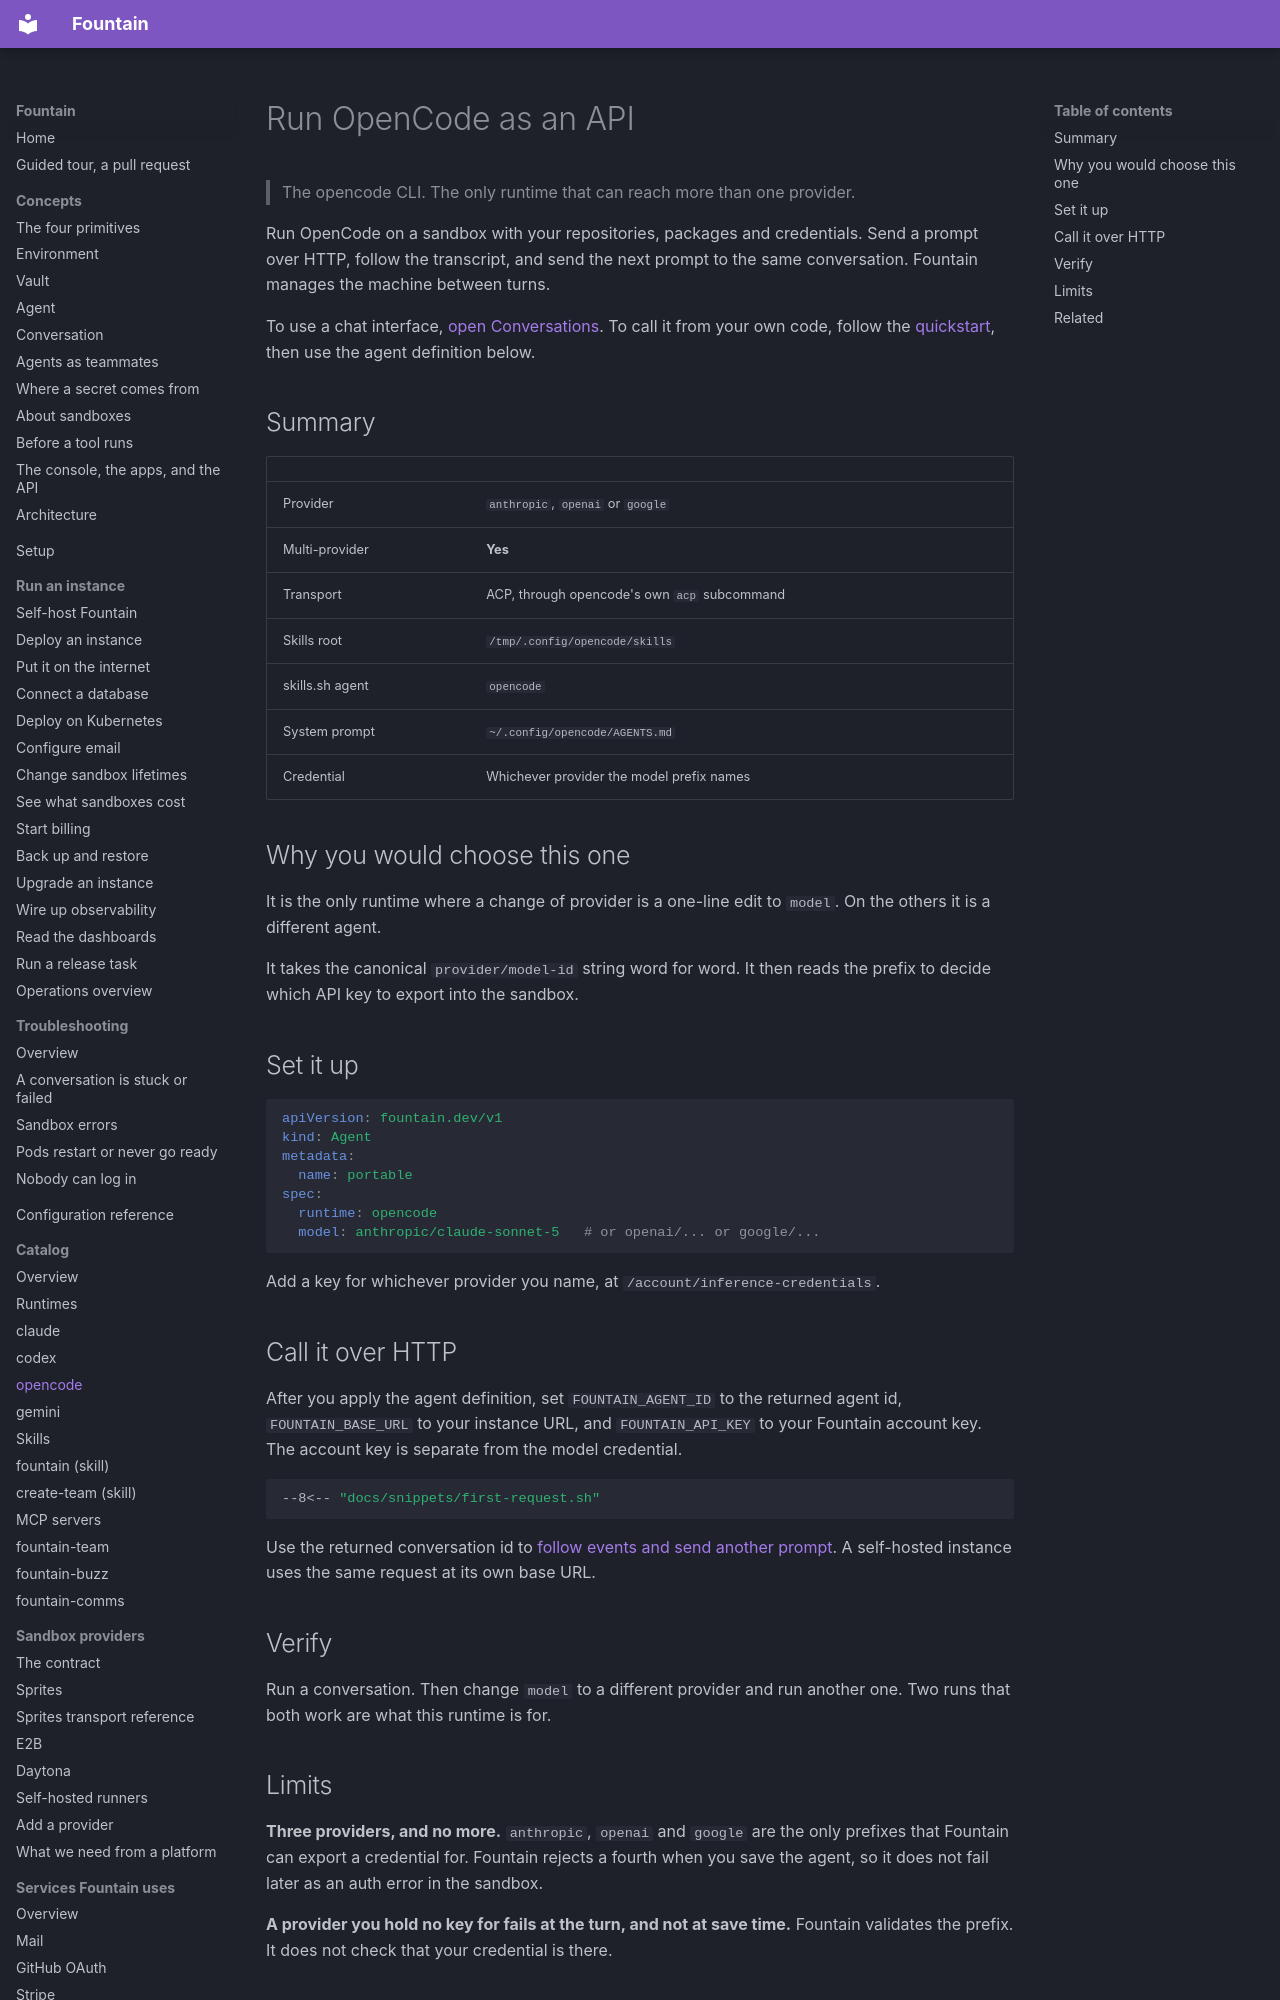

repository: BinaryBourbon/fountain · page: catalog/runtimes/opencode/index.html · generator: mkdocs

# Run OpenCode as an API

> The opencode CLI. The only runtime that can reach more than one provider.

Run OpenCode on a sandbox with your repositories, packages and credentials.
Send a prompt over HTTP, follow the transcript, and send the next prompt to
the same conversation. Fountain manages the machine between turns.

To use a chat interface, [open Conversations](https://fountain-conversations.demo.managoat.com/).
To call it from your own code, follow the [quickstart](../../quickstart.md),
then use the agent definition below.

## Summary

| | |
|---|---|
| Provider | `anthropic`, `openai` or `google` |
| Multi-provider | **Yes** |
| Transport | ACP, through opencode's own `acp` subcommand |
| Skills root | `/tmp/.config/opencode/skills` |
| skills.sh agent | `opencode` |
| System prompt | `~/.config/opencode/AGENTS.md` |
| Credential | Whichever provider the model prefix names |

## Why you would choose this one

It is the only runtime where a change of provider is a one-line edit to
`model`. On the others it is a different agent.

It takes the canonical `provider/model-id` string word for word. It then reads
the prefix to decide which API key to export into the sandbox.

## Set it up

```yaml
apiVersion: fountain.dev/v1
kind: Agent
metadata:
  name: portable
spec:
  runtime: opencode
  model: anthropic/claude-sonnet-5   # or openai/... or google/...
```

Add a key for whichever provider you name, at
`/account/inference-credentials`.
